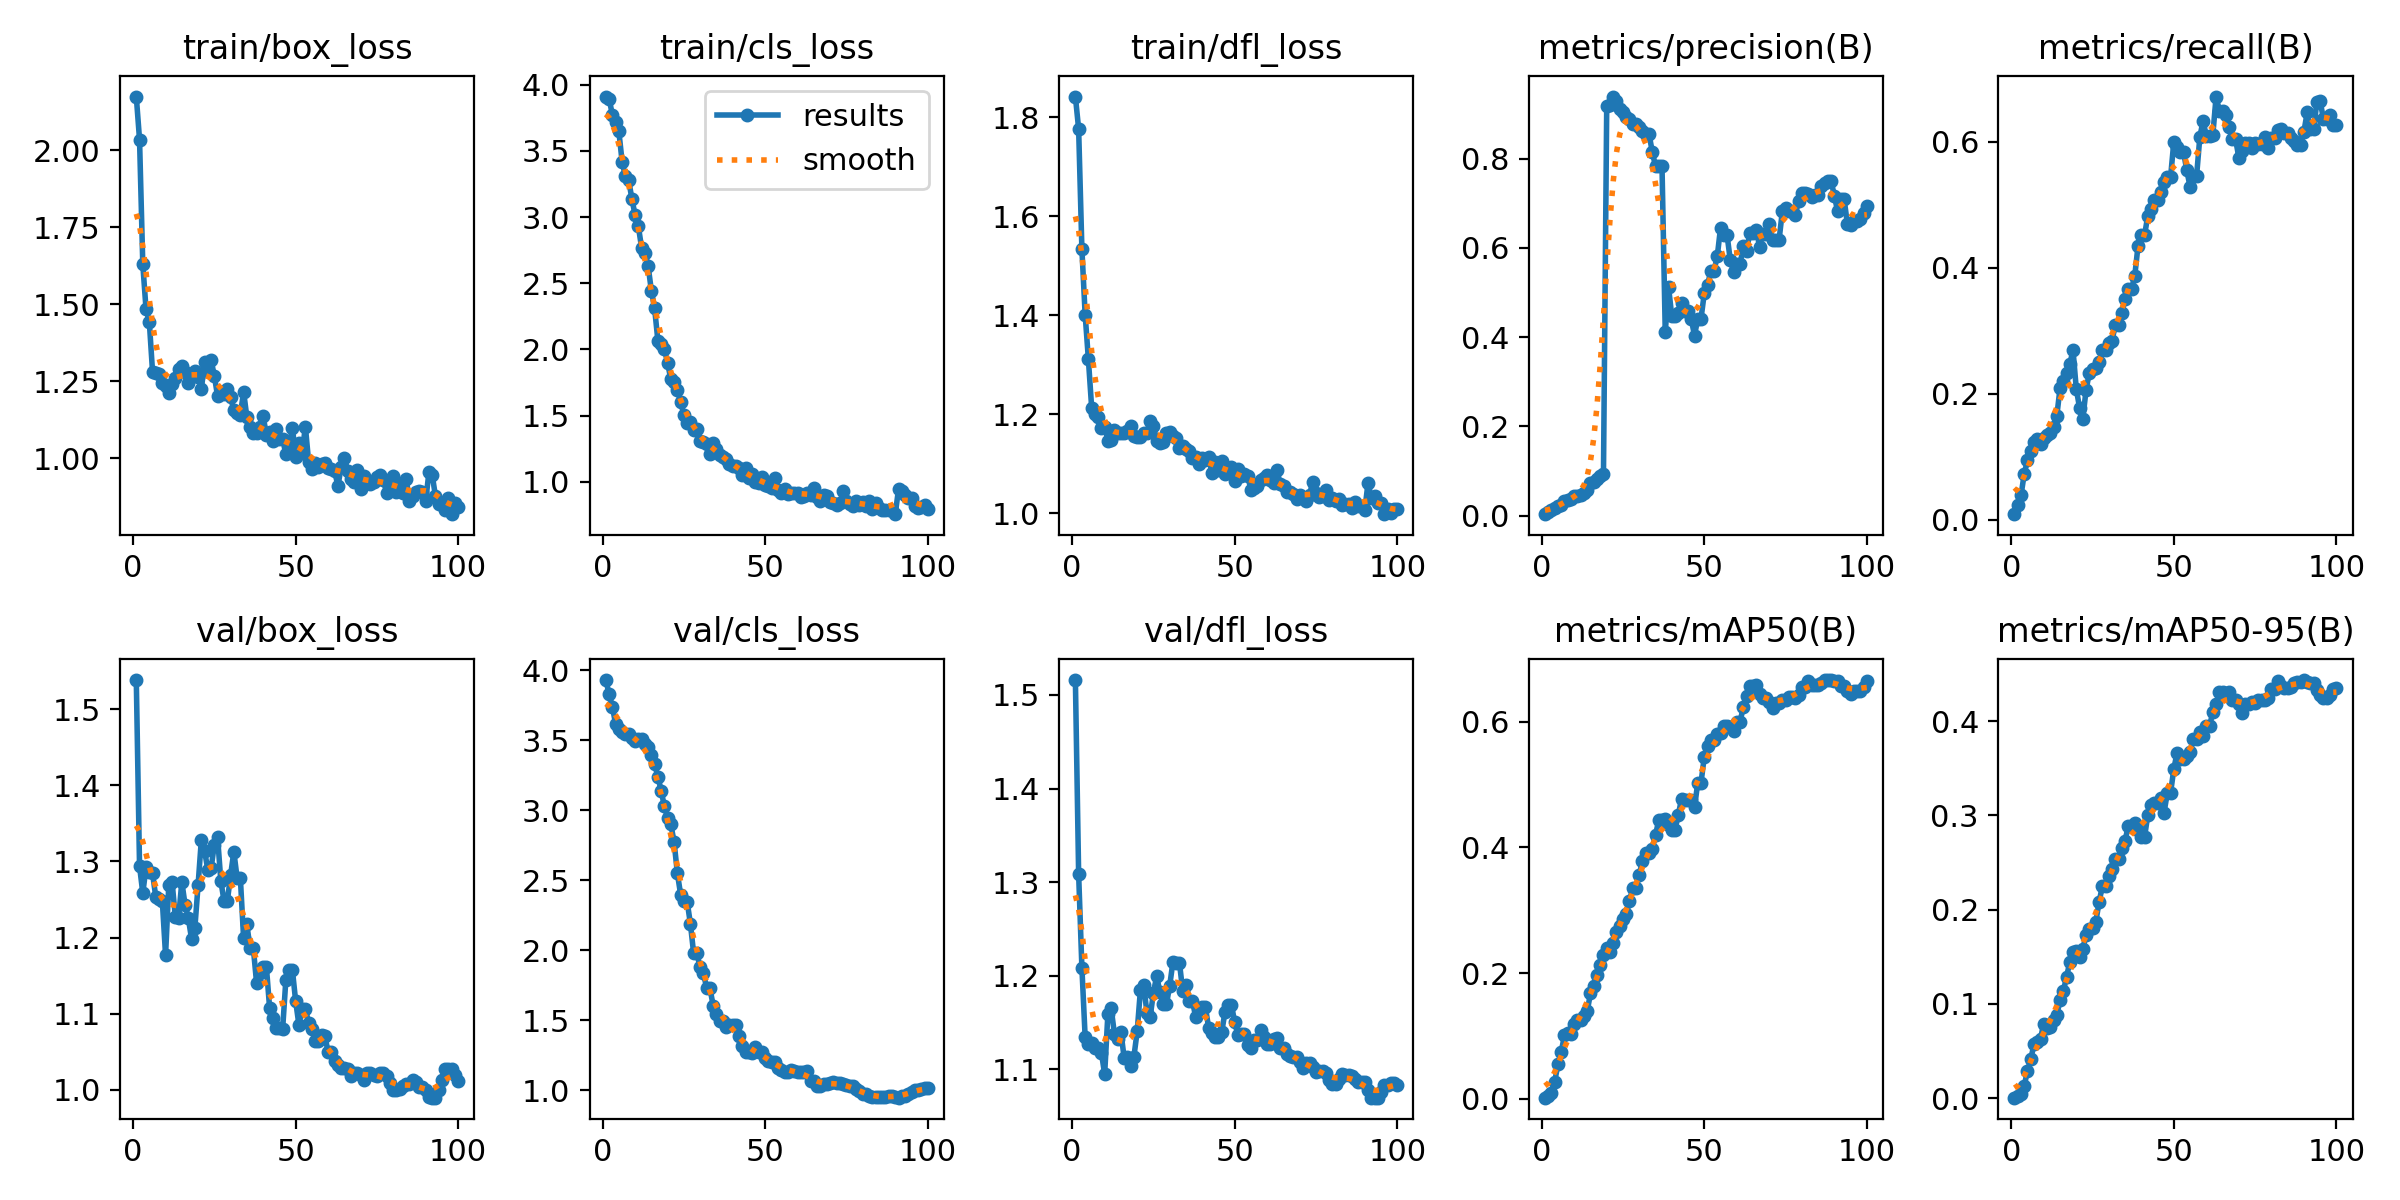

The data file committed next to this chart (first rows):
epoch, time, train/box_loss, train/cls_loss, train/dfl_loss, metrics/precision(B), metrics/recall(B), metrics/mAP50(B), metrics/mAP50-95(B), val/box_loss, val/cls_loss, val/dfl_loss, lr/pg0, lr/pg1, lr/pg2
1, 2.303, 2.174, 3.911, 1.842, 0.00332, 0.00897, 0.00184, 0.00036, 1.539, 3.932, 1.516, 2.858e-05, 2.858e-05, 2.858e-05
2, 3.767, 2.034, 3.896, 1.777, 0.00825, 0.02277, 0.00486, 0.00223, 1.294, 3.831, 1.308, 7.07426e-05, 7.07426e-05, 7.07426e-05
3, 5.715, 1.629, 3.774, 1.534, 0.01246, 0.03865, 0.00942, 0.00438, 1.259, 3.74, 1.209, 0.0001121, 0.0001121, 0.0001121
4, 7.439, 1.484, 3.723, 1.402, 0.01809, 0.07315, 0.02725, 0.01297, 1.292, 3.62, 1.134, 0.0001525, 0.0001525, 0.0001525
5, 9.233, 1.444, 3.648, 1.311, 0.0212, 0.09455, 0.05509, 0.02905, 1.286, 3.583, 1.127, 0.0001921, 0.0001921, 0.0001921
6, 10.65, 1.281, 3.42, 1.214, 0.02481, 0.1097, 0.07447, 0.04094, 1.284, 3.562, 1.128, 0.0002309, 0.0002309, 0.0002309
7, 12.11, 1.277, 3.308, 1.201, 0.03239, 0.1235, 0.1009, 0.05723, 1.253, 3.549, 1.123, 0.0002688, 0.0002688, 0.0002688
8, 13.51, 1.275, 3.283, 1.194, 0.03528, 0.1277, 0.1047, 0.05974, 1.251, 3.548, 1.123, 0.0003059, 0.0003059, 0.0003059
9, 14.92, 1.246, 3.14, 1.173, 0.0374, 0.1201, 0.1038, 0.06316, 1.248, 3.518, 1.118, 0.0003421, 0.0003421, 0.0003421
10, 16.29, 1.235, 3.015, 1.175, 0.04354, 0.1304, 0.1192, 0.07903, 1.177, 3.495, 1.095, 0.0003775, 0.0003775, 0.0003775
11, 17.73, 1.212, 2.93, 1.147, 0.04506, 0.1353, 0.1252, 0.07465, 1.269, 3.511, 1.159, 0.000412, 0.000412, 0.000412
12, 19.09, 1.242, 2.768, 1.148, 0.04648, 0.1373, 0.1248, 0.0749, 1.273, 3.509, 1.165, 0.0004457, 0.0004457, 0.0004457
13, 20.51, 1.26, 2.727, 1.168, 0.05082, 0.147, 0.1315, 0.08272, 1.227, 3.477, 1.138, 0.0004785, 0.0004785, 0.0004785
14, 21.93, 1.289, 2.631, 1.163, 0.05691, 0.1643, 0.1394, 0.08788, 1.225, 3.451, 1.132, 0.0005105, 0.0005105, 0.0005105
15, 23.36, 1.301, 2.445, 1.162, 0.07237, 0.2084, 0.1676, 0.1037, 1.273, 3.396, 1.14, 0.0005416, 0.0005416, 0.0005416
16, 24.8, 1.279, 2.31, 1.162, 0.07606, 0.2202, 0.1792, 0.1134, 1.243, 3.332, 1.112, 0.0005719, 0.0005719, 0.0005719
17, 26.23, 1.245, 2.068, 1.167, 0.08309, 0.2326, 0.197, 0.1282, 1.226, 3.241, 1.113, 0.0006013, 0.0006013, 0.0006013
18, 27.61, 1.275, 2.043, 1.177, 0.08787, 0.2471, 0.2124, 0.1446, 1.198, 3.142, 1.104, 0.0006299, 0.0006299, 0.0006299
19, 29.03, 1.284, 2.005, 1.156, 0.09339, 0.2692, 0.2284, 0.1548, 1.212, 3.029, 1.114, 0.0006576, 0.0006576, 0.0006576
20, 30.36, 1.264, 1.897, 1.155, 0.9188, 0.2079, 0.2404, 0.1561, 1.269, 2.949, 1.14, 0.0006845, 0.0006845, 0.0006845
21, 31.71, 1.224, 1.774, 1.155, 0.92, 0.1781, 0.2331, 0.1493, 1.328, 2.9, 1.185, 0.0007106, 0.0007106, 0.0007106
22, 33.16, 1.313, 1.755, 1.163, 0.939, 0.1602, 0.2474, 0.1584, 1.314, 2.772, 1.19, 0.0007357, 0.0007357, 0.0007357
23, 34.6, 1.283, 1.691, 1.163, 0.9286, 0.2053, 0.2649, 0.1727, 1.289, 2.551, 1.161, 0.0007601, 0.0007601, 0.0007601
24, 35.99, 1.319, 1.606, 1.187, 0.9102, 0.2333, 0.2747, 0.1796, 1.291, 2.398, 1.156, 0.0007836, 0.0007836, 0.0007836
25, 37.36, 1.268, 1.504, 1.177, 0.9048, 0.2395, 0.2854, 0.1803, 1.322, 2.356, 1.182, 0.0008062, 0.0008062, 0.0008062
26, 38.75, 1.202, 1.442, 1.147, 0.8928, 0.2402, 0.2936, 0.187, 1.332, 2.349, 1.2, 0.000828, 0.000828, 0.000828
27, 40.09, 1.216, 1.45, 1.142, 0.8885, 0.2498, 0.3152, 0.2076, 1.274, 2.191, 1.182, 0.0008489, 0.0008489, 0.0008489
28, 41.52, 1.211, 1.391, 1.145, 0.8775, 0.2689, 0.3349, 0.2247, 1.248, 1.979, 1.17, 0.000869, 0.000869, 0.000869
29, 42.9, 1.226, 1.4, 1.163, 0.8775, 0.2689, 0.3349, 0.2247, 1.248, 1.979, 1.17, 0.0008883, 0.0008883, 0.0008883
30, 44.32, 1.2, 1.311, 1.164, 0.8711, 0.2809, 0.3569, 0.2353, 1.282, 1.878, 1.189, 0.0009067, 0.0009067, 0.0009067
31, 45.72, 1.155, 1.304, 1.156, 0.8617, 0.2843, 0.3777, 0.243, 1.313, 1.838, 1.215, 0.0009242, 0.0009242, 0.0009242
32, 47.18, 1.148, 1.284, 1.152, 0.8553, 0.3088, 0.3909, 0.2534, 1.278, 1.732, 1.214, 0.0009409, 0.0009409, 0.0009409
33, 48.52, 1.141, 1.21, 1.133, 0.8553, 0.3088, 0.3909, 0.2534, 1.278, 1.732, 1.214, 0.0009568, 0.0009568, 0.0009568
34, 50.18, 1.217, 1.297, 1.137, 0.8156, 0.3279, 0.3975, 0.2653, 1.199, 1.605, 1.184, 0.0009621, 0.0009621, 0.0009621
35, 51.31, 1.134, 1.248, 1.13, 0.7828, 0.3499, 0.4193, 0.2732, 1.217, 1.545, 1.191, 0.000948, 0.000948, 0.000948
36, 52.79, 1.1, 1.206, 1.126, 0.7828, 0.3657, 0.4435, 0.2888, 1.186, 1.497, 1.173, 0.0009339, 0.0009339, 0.0009339
37, 54.12, 1.083, 1.19, 1.111, 0.7828, 0.3657, 0.4435, 0.2888, 1.186, 1.497, 1.173, 0.0009197, 0.0009197, 0.0009197
38, 55.53, 1.084, 1.17, 1.114, 0.4105, 0.3876, 0.4454, 0.2924, 1.14, 1.455, 1.156, 0.0009056, 0.0009056, 0.0009056
39, 56.92, 1.102, 1.137, 1.1, 0.5132, 0.435, 0.4353, 0.2847, 1.154, 1.469, 1.164, 0.0008914, 0.0008914, 0.0008914
40, 58.35, 1.138, 1.117, 1.111, 0.4469, 0.4515, 0.428, 0.2772, 1.162, 1.467, 1.166, 0.0008773, 0.0008773, 0.0008773
41, 59.68, 1.076, 1.119, 1.108, 0.4469, 0.4515, 0.428, 0.2772, 1.162, 1.467, 1.166, 0.0008631, 0.0008631, 0.0008631
42, 61.13, 1.086, 1.106, 1.113, 0.4538, 0.4825, 0.4517, 0.3006, 1.107, 1.387, 1.144, 0.000849, 0.000849, 0.000849
43, 62.55, 1.057, 1.054, 1.082, 0.477, 0.4931, 0.4767, 0.3112, 1.095, 1.316, 1.138, 0.0008348, 0.0008348, 0.0008348
44, 64, 1.095, 1.102, 1.103, 0.4575, 0.5067, 0.4754, 0.3133, 1.081, 1.271, 1.135, 0.0008207, 0.0008207, 0.0008207
45, 65.42, 1.064, 1.032, 1.088, 0.4575, 0.5067, 0.4754, 0.3133, 1.081, 1.271, 1.135, 0.0008065, 0.0008065, 0.0008065
46, 66.81, 1.062, 1.056, 1.106, 0.4403, 0.5202, 0.4755, 0.3184, 1.08, 1.265, 1.14, 0.0007924, 0.0007924, 0.0007924
47, 68.37, 1.014, 0.9992, 1.08, 0.4035, 0.5352, 0.4637, 0.3031, 1.145, 1.312, 1.161, 0.0007782, 0.0007782, 0.0007782
48, 69.62, 1.035, 0.993, 1.086, 0.4416, 0.5437, 0.5029, 0.3241, 1.158, 1.275, 1.169, 0.0007641, 0.0007641, 0.0007641
49, 71.03, 1.1, 1.033, 1.094, 0.4416, 0.5437, 0.5029, 0.3241, 1.158, 1.275, 1.169, 0.0007499, 0.0007499, 0.0007499
50, 72.48, 1.006, 0.9792, 1.066, 0.4982, 0.5997, 0.544, 0.3493, 1.117, 1.227, 1.15, 0.0007358, 0.0007358, 0.0007358
51, 73.99, 1.049, 0.9659, 1.089, 0.5157, 0.5917, 0.561, 0.3667, 1.086, 1.207, 1.136, 0.0007216, 0.0007216, 0.0007216
52, 75.41, 1.018, 0.9526, 1.075, 0.5489, 0.5828, 0.5702, 0.3597, 1.106, 1.2, 1.137, 0.0007075, 0.0007075, 0.0007075
53, 76.9, 1.103, 1.031, 1.08, 0.5489, 0.5828, 0.5702, 0.3597, 1.106, 1.2, 1.137, 0.0006934, 0.0006934, 0.0006934
54, 78.28, 0.9885, 0.9396, 1.076, 0.5814, 0.5542, 0.5811, 0.3628, 1.088, 1.159, 1.126, 0.0006792, 0.0006792, 0.0006792
55, 79.68, 0.9658, 0.9154, 1.047, 0.6449, 0.5281, 0.5813, 0.3678, 1.08, 1.143, 1.123, 0.0006651, 0.0006651, 0.0006651
56, 81.12, 0.9839, 0.944, 1.052, 0.6293, 0.5456, 0.5925, 0.3815, 1.065, 1.134, 1.132, 0.0006509, 0.0006509, 0.0006509
57, 82.54, 0.9732, 0.9082, 1.056, 0.6293, 0.5456, 0.5925, 0.3815, 1.065, 1.134, 1.132, 0.0006368, 0.0006368, 0.0006368
58, 83.91, 0.9824, 0.9158, 1.068, 0.5723, 0.6072, 0.5917, 0.3886, 1.072, 1.144, 1.142, 0.0006226, 0.0006226, 0.0006226
59, 85.49, 0.9851, 0.9176, 1.071, 0.5469, 0.6331, 0.5851, 0.3842, 1.07, 1.14, 1.135, 0.0006085, 0.0006085, 0.0006085
60, 86.77, 0.968, 0.9183, 1.078, 0.5632, 0.6083, 0.5995, 0.3952, 1.049, 1.128, 1.127, 0.0005943, 0.0005943, 0.0005943
... 40 more rows
